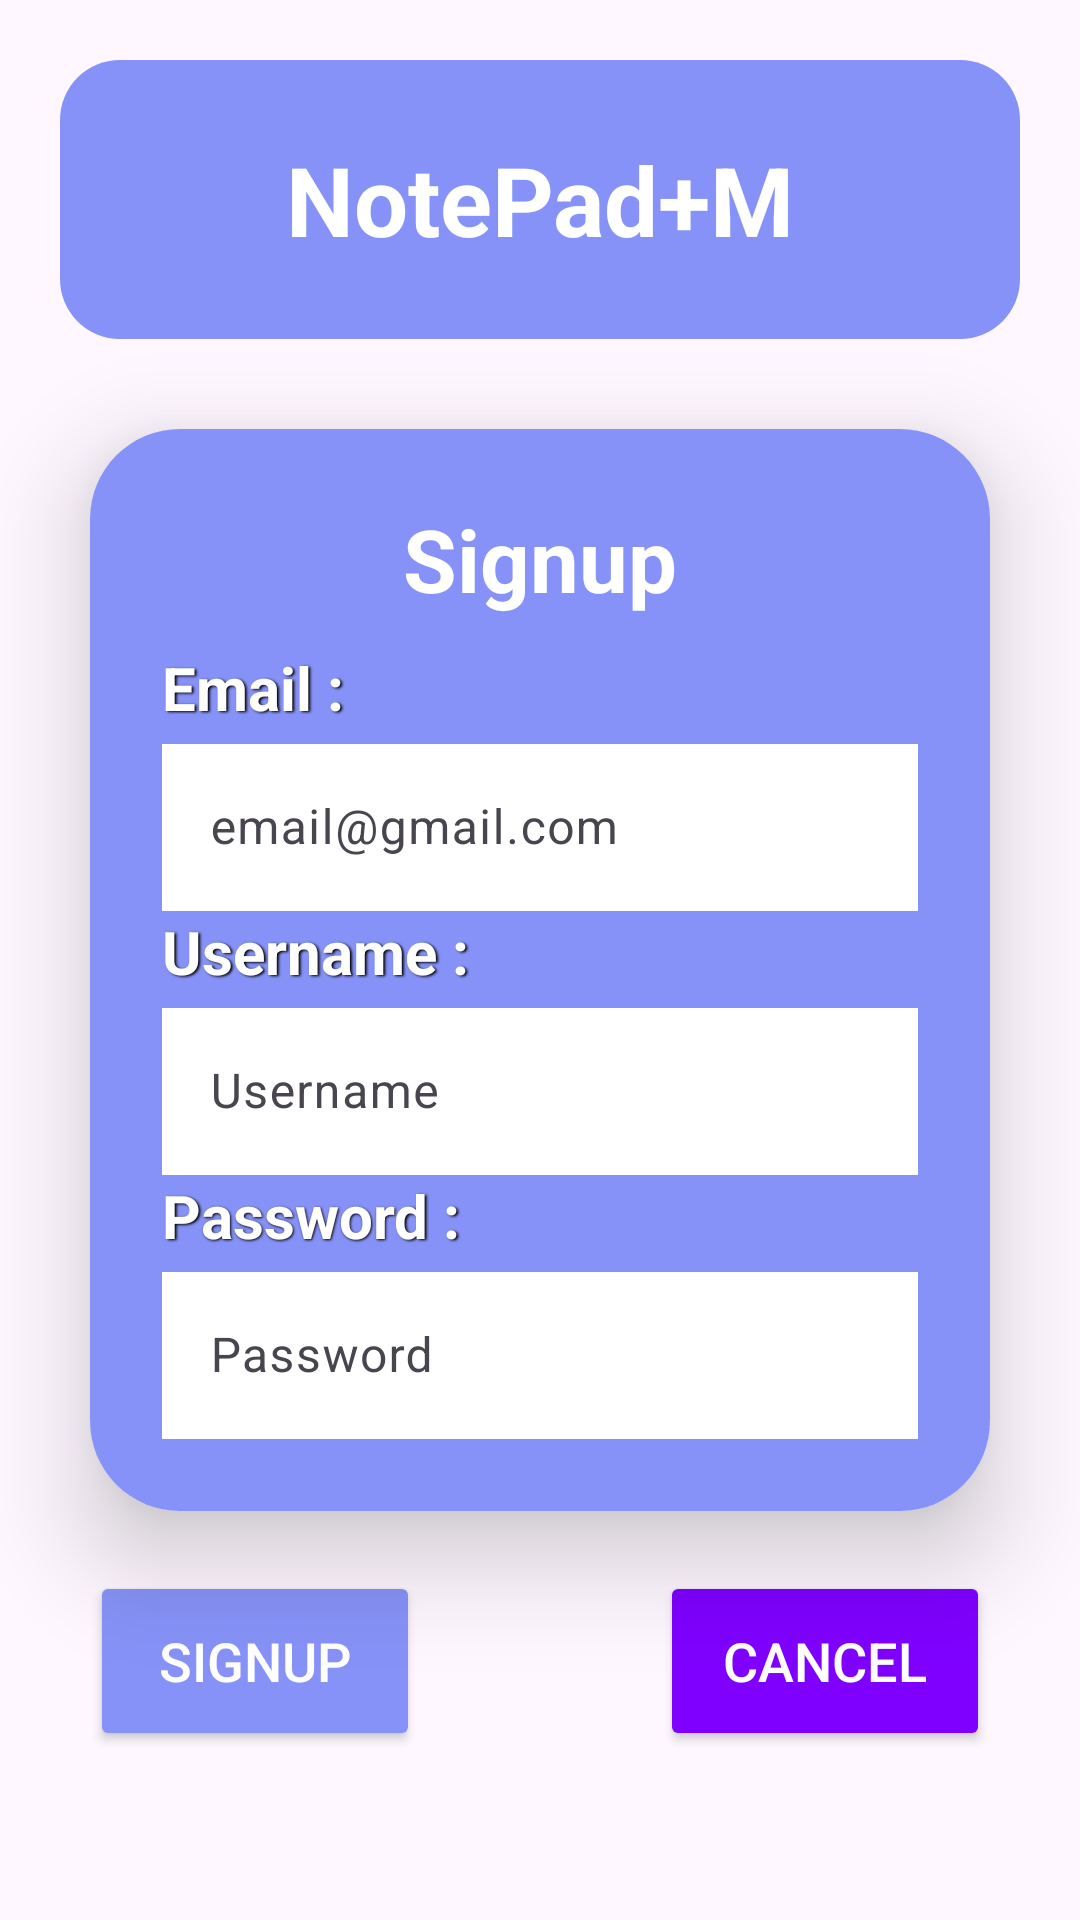

Here is an Android app screen rendered from its layout file. Give the layout XML and the strings, colors and styles it references.
<!-- AndroidManifest.xml: application theme Theme.LEC_UTS_01 -->
<!-- res/layout/fragment_signup.xml -->
<?xml version="1.0" encoding="utf-8"?>
<androidx.constraintlayout.widget.ConstraintLayout
    xmlns:android="http://schemas.android.com/apk/res/android"
    xmlns:app="http://schemas.android.com/apk/res-auto"
    xmlns:tools="http://schemas.android.com/tools"
    android:layout_width="match_parent"
    android:layout_height="match_parent"
    android:gravity="center"
    tools:context=".MainActivity">

    <TextView
        android:id="@+id/login_title"
        android:layout_width="match_parent"
        android:layout_height="wrap_content"
        style="@style/text_display"
        android:text="@string/title"
        android:padding="25dp"
        android:layout_margin="20dp"
        android:layout_marginTop="16dp"
        app:layout_constraintTop_toTopOf="parent"
        app:layout_constraintStart_toStartOf="parent"
        app:layout_constraintEnd_toEndOf="parent"
        android:textAlignment="center"/>

    <androidx.cardview.widget.CardView
        android:id="@+id/signupcard"
        android:layout_width="match_parent"
        android:layout_height="wrap_content"
        android:layout_margin="30dp"
        app:cardCornerRadius="30dp"
        app:cardElevation="20dp"
        app:layout_constraintTop_toBottomOf="@id/login_title"
        app:layout_constraintStart_toStartOf="parent"
        app:layout_constraintEnd_toEndOf="parent">

        <LinearLayout
            android:layout_width="match_parent"
            android:layout_height="wrap_content"
            android:orientation="vertical"
            android:layout_gravity="center_horizontal"
            android:padding="24dp"
            android:background="@color/lavender">

            <TextView
                android:layout_width="match_parent"
                android:layout_height="wrap_content"
                android:text="Signup"
                android:id="@+id/signupText"
                android:textSize="29sp"
                android:textAlignment="center"
                android:textStyle="bold"
                android:textColor="@color/white"
                android:layout_marginBottom="10dp"/>
            <TextView
                android:layout_width="match_parent"
                android:layout_height="wrap_content"
                android:text="Email :"
                android:textSize="20sp"
                android:textStyle="bold"
                android:shadowColor="#000000"
                android:shadowDx="1.5"
                android:shadowDy="1.3"
                android:shadowRadius="1.6"
                android:textColor="@android:color/white"/>

            <com.google.android.material.textfield.TextInputLayout
                android:id="@+id/email_input_wraper"
                android:layout_width="match_parent"
                android:layout_height="wrap_content"
                android:hint="email@gmail.com">
                <com.google.android.material.textfield.TextInputEditText
                    android:id="@+id/email_input_field"
                    android:background="@color/white"
                    android:layout_width="match_parent"
                    android:layout_height="wrap_content"
                    android:textColor="@color/black"
                    android:inputType="text" />
            </com.google.android.material.textfield.TextInputLayout>


            <TextView
                android:layout_width="match_parent"
                android:layout_height="wrap_content"
                android:text="Username :"
                android:textSize="20sp"
                android:textStyle="bold"
                android:shadowColor="#000000"
                android:shadowDx="1.5"
                android:shadowDy="1.3"
                android:shadowRadius="1.6"
                android:textColor="@android:color/white"/>

            <com.google.android.material.textfield.TextInputLayout
                android:id="@+id/username_input_wraper"
                android:layout_width="match_parent"
                android:layout_height="wrap_content"
                android:hint="Username">
                <com.google.android.material.textfield.TextInputEditText
                    android:id="@+id/username_input_field"
                    android:background="@color/white"
                    android:layout_width="match_parent"
                    android:layout_height="wrap_content"
                    android:textColor="@color/black"
                    android:inputType="text" />
            </com.google.android.material.textfield.TextInputLayout>

            <TextView
                android:layout_width="match_parent"
                android:layout_height="wrap_content"
                android:text="Password :"
                android:textSize="20sp"
                android:textStyle="bold"
                android:shadowColor="#000000"
                android:shadowDx="1.5"
                android:shadowDy="1.3"
                android:shadowRadius="1.6"
                android:textColor="@android:color/white" />

            <com.google.android.material.textfield.TextInputLayout
                android:id="@+id/password_input_wraper"
                android:layout_width="match_parent"
                android:layout_height="wrap_content"
                android:hint="Password">
                <com.google.android.material.textfield.TextInputEditText
                    android:id="@+id/password_input_field"
                    android:background="@color/white"
                    android:layout_width="match_parent"
                    android:layout_height="wrap_content"
                    android:textColor="@color/black"
                    android:inputType="text" />
            </com.google.android.material.textfield.TextInputLayout>


        </LinearLayout>

    </androidx.cardview.widget.CardView>

    <Button
        android:id="@+id/SignupButton"
        android:layout_width="110dp"
        android:layout_height="60dp"
        android:backgroundTint="@color/lavender"
        android:text="Signup"
        android:textColor="@android:color/white"
        android:textSize="18sp"
        app:layout_constraintStart_toStartOf="@id/signupcard"
        tools:ignore="MissingConstraints"
        app:layout_constraintTop_toBottomOf="@id/signupcard"
        android:layout_marginTop="20dp"/>

    <Button
        android:id="@+id/cancelButton"
        android:layout_width="110dp"
        android:layout_height="60dp"
        android:layout_marginTop="20dp"
        android:backgroundTint="@color/darklavender"
        android:text="Cancel"
        android:textColor="@android:color/white"
        android:textSize="18sp"
        app:layout_constraintEnd_toEndOf="@id/signupcard"
        app:layout_constraintTop_toBottomOf="@id/signupcard"
        tools:ignore="MissingConstraints" />

</androidx.constraintlayout.widget.ConstraintLayout>
<!-- resources referenced by this layout -->
<resources>
  <color name="black">#FF000000</color>
  <color name="darklavender">#7f00ff</color>
  <color name="lavender">#8692f7</color>
  <color name="white">#FFFFFFFF</color>
  <string name="title">NotePad+M</string>
  <style name="text_display">
          <item name="android:layout_margin">8dp</item>
          <item name="android:gravity">center</item>
          <item name="android:layout_height">40dp</item>
          <item name="android:textColor">@color/white</item>
          <item name="android:textStyle">bold</item>
          <item name="android:textSize">32sp</item>
          <item name="android:background">@drawable/roundedtitle</item>
          <item name="android:shadowRadius">1.5</item>
      </style>
  <style name="Theme.LEC_UTS_01" parent="Base.Theme.LEC_UTS_01" />
  <!-- drawable roundedtitle (drawable) -->
  <?xml version="1.0" encoding="utf-8"?>
  
  <shape
      xmlns:android="http://schemas.android.com/apk/res/android"
      android:shape="rectangle">
  
      <corners android:radius="20dp" />
      
      <solid android:color="@color/lavender" />
  
  </shape>
  <style name="Base.Theme.LEC_UTS_01" parent="Theme.Material3.DayNight.NoActionBar">
          
          
      </style>
</resources>
